Run: headless pygame with SDL's dummy video driver; simulated clock (each Clock.tick advances the game by its frame time, no real sleeping); random seed 0; keys injected as events and as key.get_pressed() state; no mouse input.
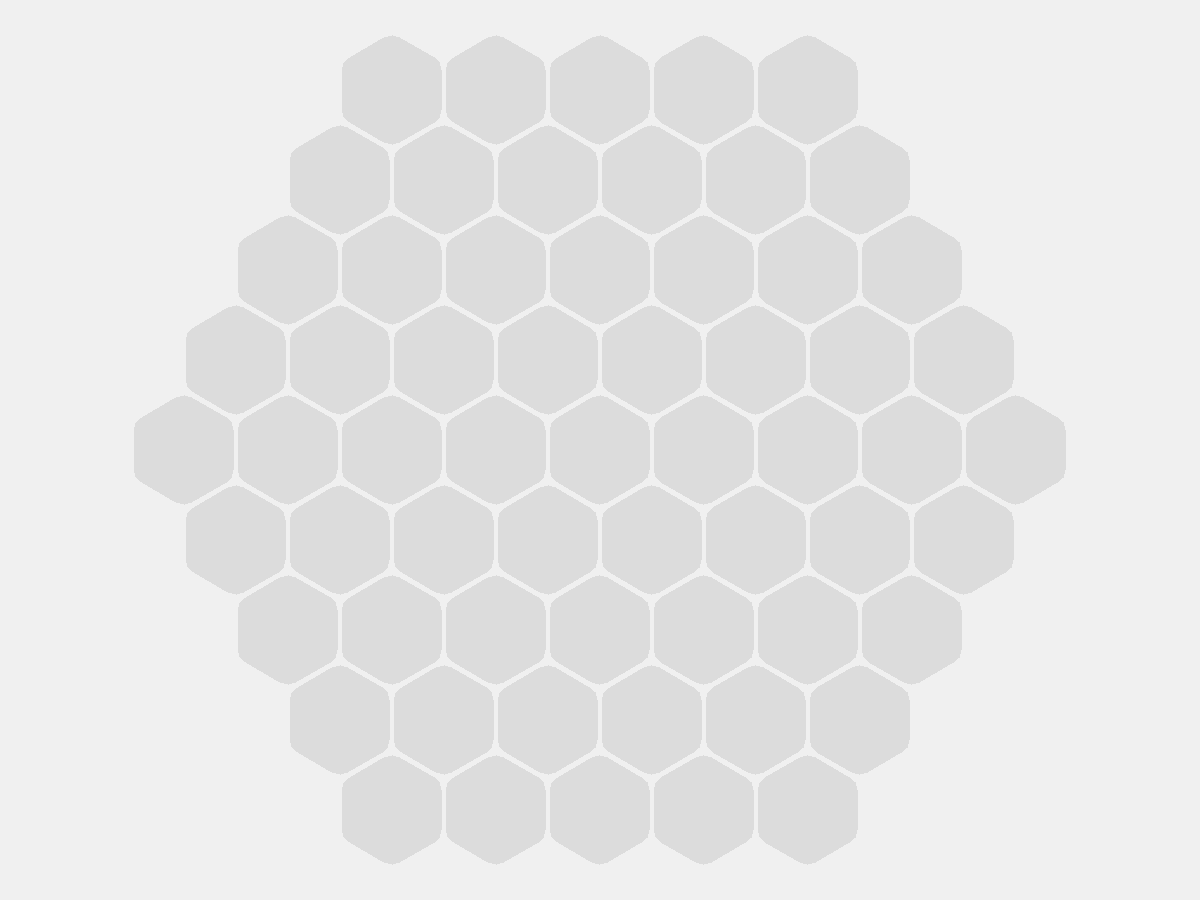
Frame 1 of 4 · flips 1–60 · no input
Frame 2 of 4 · flips 61–180 · tapped SPACE, RETURN · held RIGHT (→), D · screen unchanged from frame 1, image omitted
Frame 3 of 4 · flips 181–300 · held DOWN (↓), S · screen unchanged from frame 2, image omitted
Frame 4 of 4 · flips 301–420 · held LEFT (←), A, UP (↑), W · screen unchanged from frame 3, image omitted

The pygame program that drew these frames:

import itertools
import pygame as pg
from math import pi, sqrt, sin, cos

W, H = 1200, 900
TITLE = 'Abalone'
BACKGROUND_COLOR = (240, 240, 240)

RADIUS = 60
BORDER = 6
NORMAL = RADIUS * cos(pi / 6)

DIRECTIONS = [((2 * cos((pi / 3) * d) * NORMAL), (-2 * sin((pi / 3) * d) * NORMAL)) for d in range(6)]


def create_hexagon_coords(x0, y0):
    alpha = pi / 6
    delta_alpha = pi / 3
    coords = []
    for _ in range(6):
        coords.append(
            (
                x0 + (RADIUS - BORDER / 2) * cos(alpha),
                y0 - (RADIUS - BORDER / 2) * sin(alpha)
            )
        )
        alpha += delta_alpha
    return smooth(coords, 1)


def smooth(coords, depth=1):
    """Функция сглаживает края гекса"""
    if depth == 0:
        return coords

    smooth_coords = []
    for index in range(len(coords)):
        x0, y0 = coords[index]
        try:
            x1, y1 = coords[index - 1]
        except IndexError:
            x1, y1 = coords[-1]
        try:
            x2, y2 = coords[index + 1]
        except IndexError:
            x2, y2 = coords[0]

        vector1 = 0.15 * (x1 - x0), 0.15 * (y1 - y0)
        vector2 = 0.15 * (x2 - x0), 0.15 * (y2 - y0)

        xa, ya = x0 + vector1[0], y0 + vector1[1]
        xb, yb = x0 + vector2[0], y0 + vector2[1]

        xc, yc = (xa + xb) / 2, (ya + yb) / 2
        xd, yd = (x0 + xc) / 2, (y0 + yc) / 2

        smooth_coords.extend([(xa, ya), (xd, yd), (xb, yb)])

    return smooth(smooth_coords, depth - 1)


def normalize_value(value):
    if value < 0:
        return -1
    elif value > 0:
        return 1
    return value


class Cell:
    CELL_BACKGROUND_COLOR = (220, 220, 220)

    def __init__(self, x, y):
        self.x, self.y = x, y
        self.coords = create_hexagon_coords(x, y)
        self.around_cells = [None] * 6

    def __contains__(self, item):
        x_item, y_item = item
        tmp_coords = self.coords + [self.coords[0]]
        for (x1, y1), (x2, y2) in ((tmp_coords[index], tmp_coords[index + 1]) for index in range(len(tmp_coords) - 1)):
            a, b, c = y2 - y1, x1 - x2, y1 * (x2 - x1) - x1 * (y2 - y1)
            dot_val = normalize_value(a * x_item + b * y_item + c)
            if dot_val == 0:
                return True

            center_val = normalize_value(a * self.x + b * self.y + c)
            if dot_val != center_val:
                return False

        return True

    def draw(self, sc):
        pg.draw.polygon(sc, self.CELL_BACKGROUND_COLOR, self.coords)


class Pool:

    def __init__(self):
        x0, y0 = W // 2, H // 2
        self.cells = [Cell(x0, y0)]

        # Генерируем ячейки
        for path in itertools.combinations_with_replacement('012345', 4):
            x, y = x0, y0
            for step in path:
                step = int(step)
                dx, dy = DIRECTIONS[step]
                x, y = x + dx, y + dy

            for cell in self.cells:
                if (x, y) in cell:
                    break
            else:
                self.cells.append(Cell(x, y))

        # Для каждой ячейки указываем смежные ей по различным направлениям
        for cell in self.cells:
            for direction, (dx, dy) in enumerate(DIRECTIONS):
                for target_cell in self.cells:
                    if target_cell is cell:
                        continue
                    if (cell.x + dx, cell.y + dy) in target_cell:
                        cell.around_cells[direction] = target_cell
                        break

    def draw(self, sc):
        for cell in self.cells:
            cell.draw(sc)


def main():
    # Инициализируем окно
    pg.init()
    sc = pg.display.set_mode((W, H))
    pg.display.set_caption(TITLE)
    clock = pg.time.Clock()

    pool = Pool()

    while True:

        events = pg.event.get()
        for event in events:
            if event.type == pg.QUIT:
                pg.quit()
                exit()

        sc.fill(BACKGROUND_COLOR)
        pool.draw(sc)
        pg.display.update()
        clock.tick(30)


if __name__ == '__main__':
    main()
